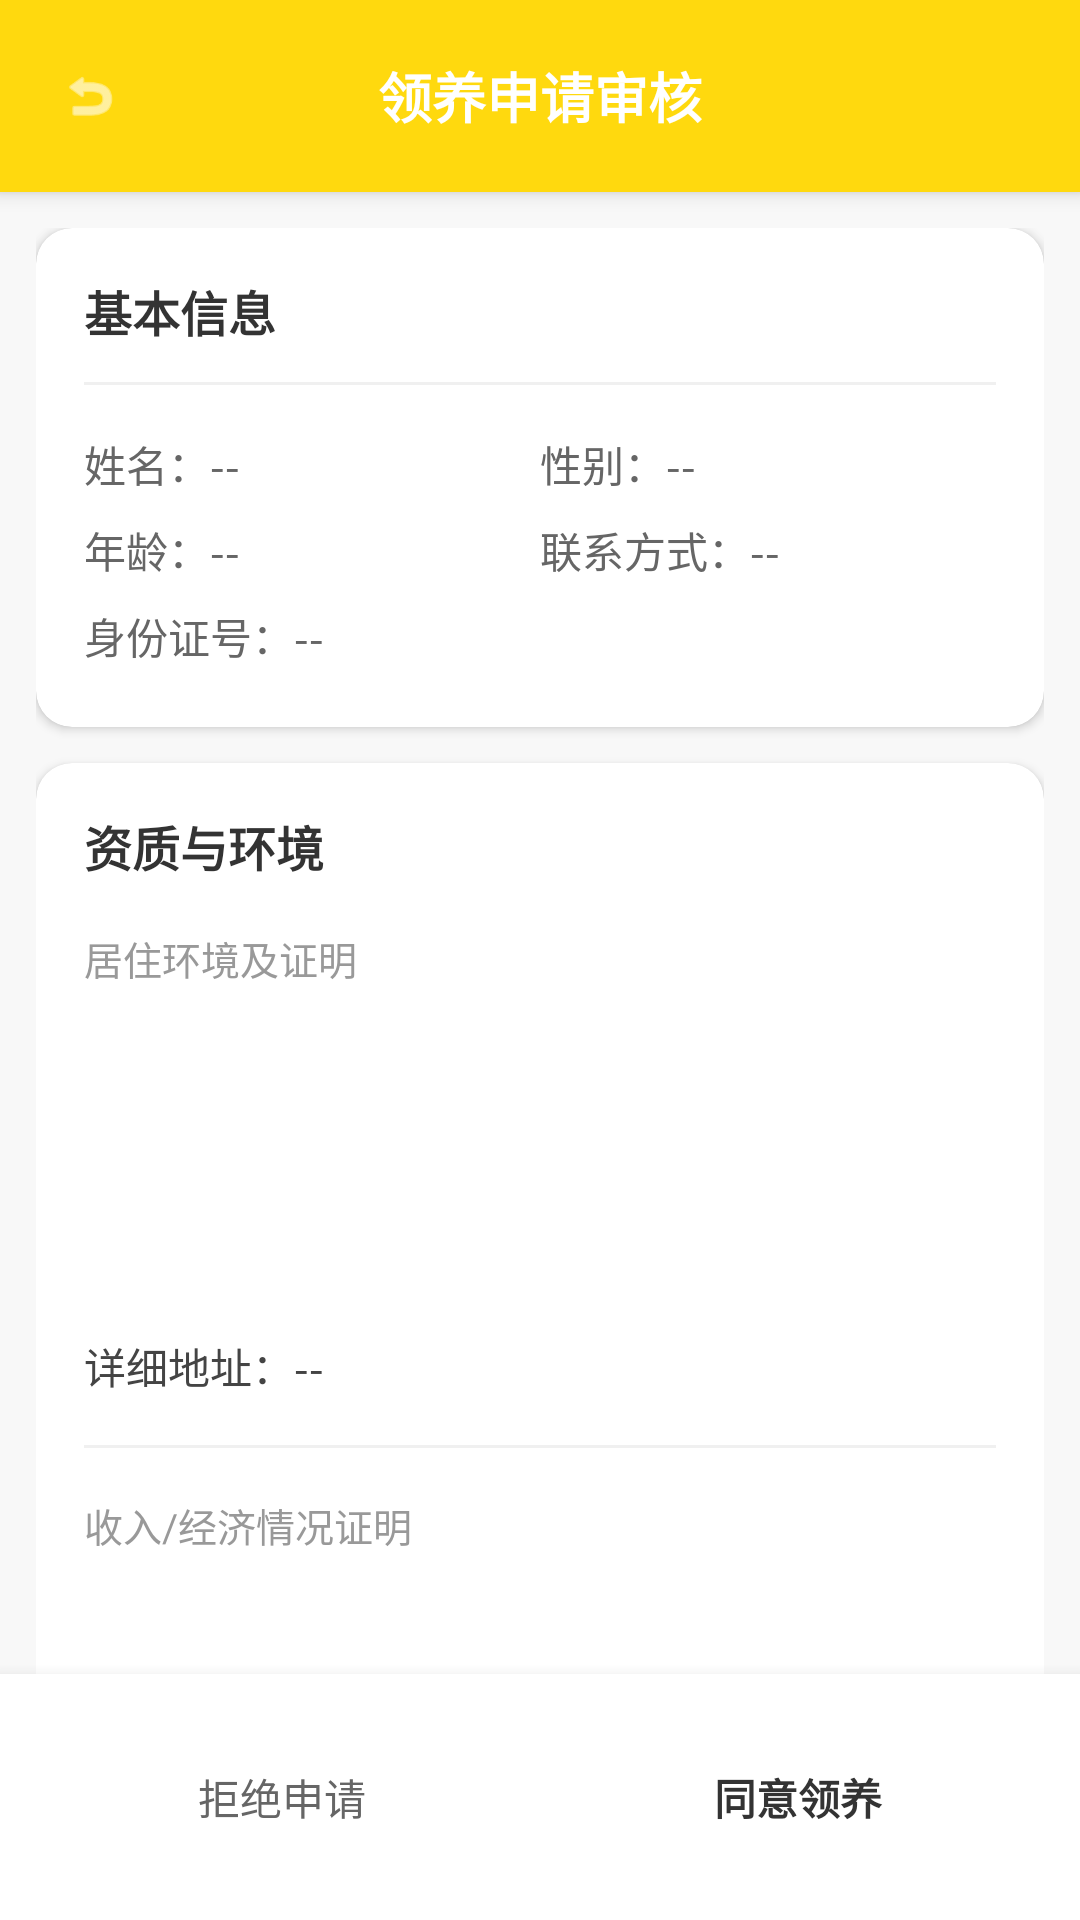

Reconstruct the res/layout file that produces this screen, plus the resources it refers to.
<!-- AndroidManifest.xml: application theme Theme.PetAdoption -->
<!-- res/layout/activity_approve_detail.xml -->
<?xml version="1.0" encoding="utf-8"?>
<LinearLayout xmlns:android="http://schemas.android.com/apk/res/android"
    xmlns:app="http://schemas.android.com/apk/res-auto"
    android:layout_width="match_parent"
    android:layout_height="match_parent"
    android:background="#F8F8F8"
    android:orientation="vertical">

    <RelativeLayout
        android:layout_width="match_parent"
        android:layout_height="?attr/actionBarSize"
        android:background="@color/primary_color"
        android:elevation="4dp"
        android:paddingHorizontal="16dp">
        <ImageView
            android:id="@+id/iv_back"
            android:layout_width="28dp"
            android:layout_height="28dp"
            android:layout_centerVertical="true"
            android:background="?attr/selectableItemBackgroundBorderless"
            android:padding="4dp"
            android:src="@android:drawable/ic_menu_revert"
            app:tint="#FFFFFF"/>
        <TextView
            android:id="@+id/tv_title"
            android:layout_width="wrap_content"
            android:layout_height="wrap_content"
            android:layout_centerInParent="true"
            android:text="领养申请审核"
            android:textColor="#FFFFFF"
            android:textSize="18sp"
            android:textStyle="bold" />
    </RelativeLayout>

    <ScrollView
        android:layout_width="match_parent"
        android:layout_height="0dp"
        android:layout_weight="1"
        android:scrollbars="none">

        <LinearLayout
            android:layout_width="match_parent"
            android:layout_height="wrap_content"
            android:orientation="vertical"
            android:padding="12dp">

            <androidx.cardview.widget.CardView
                android:layout_width="match_parent"
                android:layout_height="wrap_content"
                app:cardCornerRadius="12dp"
                app:cardElevation="2dp"
                app:cardBackgroundColor="@android:color/white">

                <LinearLayout
                    android:layout_width="match_parent"
                    android:layout_height="wrap_content"
                    android:orientation="vertical"
                    android:padding="16dp">

                    <TextView
                        android:layout_width="wrap_content"
                        android:layout_height="wrap_content"
                        android:text="基本信息"
                        android:textColor="#333333"
                        android:textSize="16sp"
                        android:textStyle="bold" />

                    <View android:layout_width="match_parent" android:layout_height="1dp" android:background="#F0F0F0" android:layout_marginVertical="12dp"/>

                    <GridLayout
                        android:layout_width="match_parent"
                        android:layout_height="wrap_content"
                        android:columnCount="2">
                        <TextView android:id="@+id/tv_app_name" android:layout_width="0dp" android:layout_height="wrap_content" android:text="姓名：--" android:paddingVertical="4dp" android:layout_columnWeight="1" android:textColor="#666666"/>
                        <TextView android:id="@+id/tv_app_gender" android:layout_width="0dp" android:layout_height="wrap_content" android:text="性别：--" android:paddingVertical="4dp" android:layout_columnWeight="1" android:textColor="#666666"/>
                        <TextView android:id="@+id/tv_app_age" android:layout_width="0dp" android:layout_height="wrap_content" android:text="年龄：--" android:paddingVertical="4dp" android:layout_columnWeight="1" android:textColor="#666666"/>
                        <TextView android:id="@+id/tv_app_phone" android:layout_width="0dp" android:layout_height="wrap_content" android:text="联系方式：--" android:paddingVertical="4dp" android:layout_columnWeight="1" android:textColor="#666666"/>
                    </GridLayout>

                    <TextView android:id="@+id/tv_app_idcard" android:layout_width="match_parent" android:layout_height="wrap_content" android:text="身份证号：--" android:paddingVertical="4dp" android:textColor="#666666" />
                </LinearLayout>
            </androidx.cardview.widget.CardView>

            <androidx.cardview.widget.CardView
                android:layout_width="match_parent"
                android:layout_height="wrap_content"
                android:layout_marginTop="12dp"
                app:cardCornerRadius="12dp"
                app:cardElevation="2dp"
                app:cardBackgroundColor="@android:color/white">

                <LinearLayout
                    android:layout_width="match_parent"
                    android:layout_height="wrap_content"
                    android:orientation="vertical"
                    android:padding="16dp">

                    <TextView
                        android:layout_width="wrap_content"
                        android:layout_height="wrap_content"
                        android:text="资质与环境"
                        android:textColor="#333333"
                        android:textSize="16sp"
                        android:textStyle="bold" />

                    <TextView android:layout_width="wrap_content" android:layout_height="wrap_content" android:text="居住环境及证明" android:textSize="13sp" android:layout_marginTop="16dp" android:textColor="#999999"/>

                    <HorizontalScrollView
                        android:layout_width="match_parent"
                        android:layout_height="100dp"
                        android:layout_marginTop="8dp"
                        android:scrollbars="none">
                        <LinearLayout android:id="@+id/ll_app_live_pics" android:orientation="horizontal" android:layout_width="wrap_content" android:layout_height="match_parent" />
                    </HorizontalScrollView>

                    <TextView android:id="@+id/tv_app_address" android:layout_width="match_parent" android:layout_height="wrap_content" android:text="详细地址：--" android:paddingTop="8dp" android:textSize="14sp" android:textColor="#444444" />

                    <View android:layout_width="match_parent" android:layout_height="1dp" android:background="#F0F0F0" android:layout_marginVertical="16dp"/>

                    <TextView android:layout_width="wrap_content" android:layout_height="wrap_content" android:text="收入/经济情况证明" android:textSize="13sp" android:textColor="#999999"/>

                    <HorizontalScrollView
                        android:layout_width="match_parent"
                        android:layout_height="100dp"
                        android:layout_marginTop="8dp"
                        android:scrollbars="none">
                        <LinearLayout android:id="@+id/ll_app_income_pics" android:orientation="horizontal" android:layout_width="wrap_content" android:layout_height="match_parent" />
                    </HorizontalScrollView>

                    <TextView android:id="@+id/tv_app_income" android:layout_width="match_parent" android:layout_height="wrap_content" android:text="经济来源：--" android:paddingTop="8dp" android:textSize="14sp" android:textColor="#444444" />
                </LinearLayout>
            </androidx.cardview.widget.CardView>

            <androidx.cardview.widget.CardView
                android:layout_width="match_parent"
                android:layout_height="wrap_content"
                android:layout_marginTop="12dp"
                app:cardCornerRadius="12dp"
                app:cardElevation="2dp"
                app:cardBackgroundColor="@android:color/white">

                <LinearLayout
                    android:layout_width="match_parent"
                    android:layout_height="wrap_content"
                    android:orientation="vertical"
                    android:padding="16dp">

                    <TextView
                        android:layout_width="wrap_content"
                        android:layout_height="wrap_content"
                        android:text="申请意向详情"
                        android:textColor="#333333"
                        android:textSize="16sp"
                        android:textStyle="bold" />

                    <TextView
                        android:id="@+id/tv_app_intent"
                        android:layout_width="match_parent"
                        android:layout_height="wrap_content"
                        android:layout_marginTop="12dp"
                        android:background="#F9F9F9"
                        android:lineSpacingExtra="4dp"
                        android:minHeight="80dp"
                        android:padding="12dp"
                        android:text="--"
                        android:textColor="#555555"
                        android:textSize="14sp" />
                </LinearLayout>
            </androidx.cardview.widget.CardView>

        </LinearLayout>
    </ScrollView>

    <LinearLayout
        android:id="@+id/layout_buttons_container"
        android:layout_width="match_parent"
        android:layout_height="wrap_content"
        android:background="#FFFFFF"
        android:elevation="8dp"
        android:orientation="horizontal"
        android:padding="16dp">
        <Button
            android:id="@+id/btn_reject"
            android:layout_width="0dp"
            android:layout_height="50dp"
            android:layout_weight="1"
            android:layout_marginEnd="8dp"
            android:backgroundTint="#F5F5F5"
            android:text="拒绝申请"
            android:textColor="#666666"
            app:cornerRadius="25dp"
            style="?android:attr/borderlessButtonStyle"/>
        <Button
            android:id="@+id/btn_agree"
            android:layout_width="0dp"
            android:layout_height="50dp"
            android:layout_weight="1"
            android:layout_marginStart="8dp"
            android:backgroundTint="#FFD90E"
            android:text="同意领养"
            android:textColor="#333333"
            android:textStyle="bold"
            app:cornerRadius="25dp"
            style="?android:attr/borderlessButtonStyle"/>
    </LinearLayout>

</LinearLayout>
<!-- resources referenced by this layout -->
<resources>
  <color name="primary_color">#FFD90E</color>
  <style name="Theme.PetAdoption" parent="Base.Theme.PetAdoption" />
  <style name="Base.Theme.PetAdoption" parent="Theme.Material3.DayNight.NoActionBar">
          
          
      </style>
</resources>
